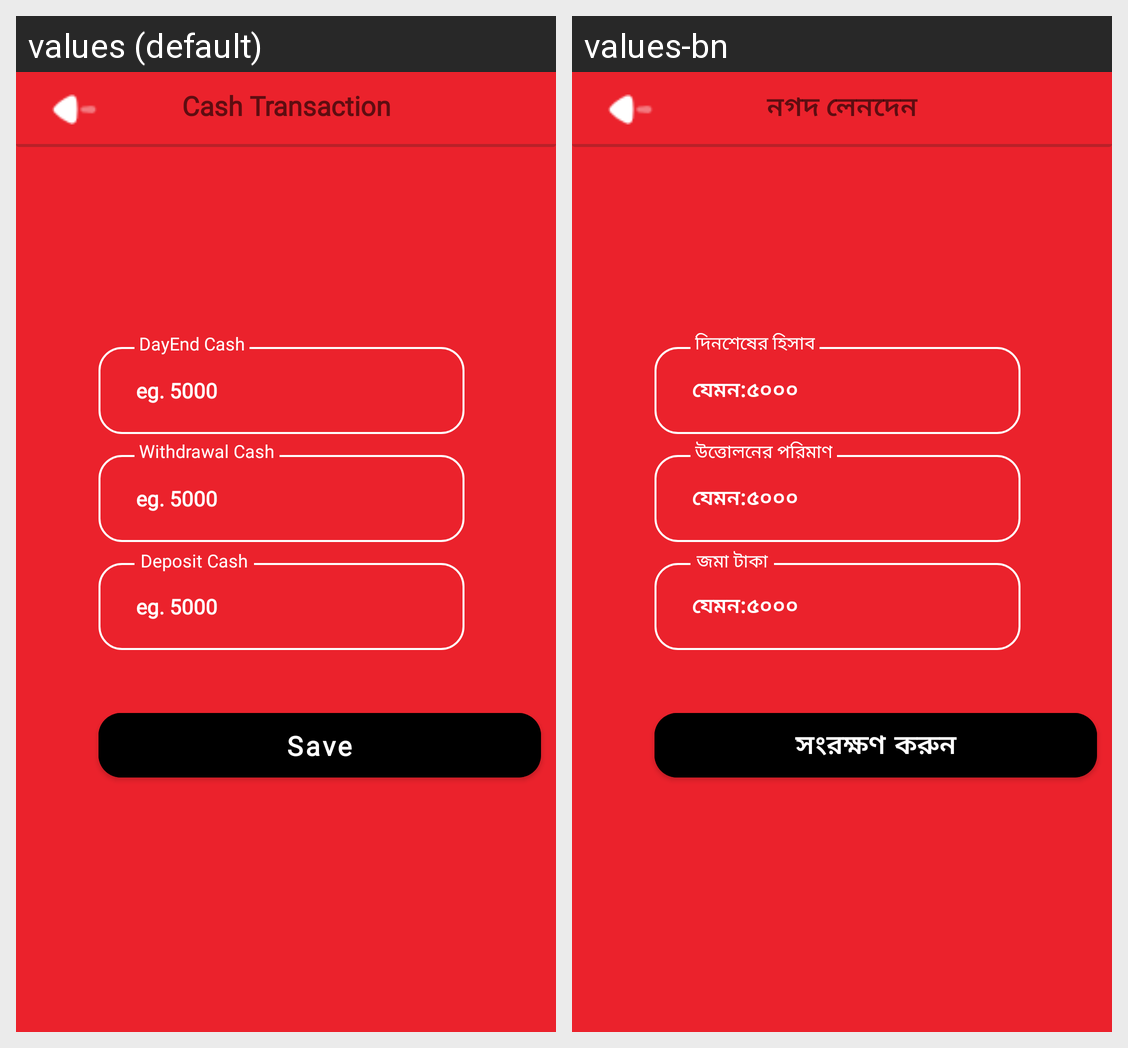

For this localized Android screen grid, give each drawn string resource with its value in every locale shown.
Android screen res/layout/cashbox_ui.xml rendered under 2 locales, left to right: values (default), values-bn. Device: Nexus 5 (rendered at 1080×1920; each locale shown at half size, 540×960, under a caption strip naming it); theme Theme.MyApplication.
Strings drawn on this screen, with the default value and each locale's value (text and hints the layout hard-codes, and strings that could not be matched under every locale, appear in the picture but are not listed):

cashtransaction
  values: Cash Transaction
  values-bn: নগদ লেনদেন

amounthint
  values: eg. 5000
  values-bn: যেমন:৫০০০

dayendcash
  values: DayEnd Cash
  values-bn: দিনশেষের হিসাব

withdrawal
  values: Withdrawal Cash
  values-bn: উত্তোলনের পরিমাণ

depositcash
  values: Deposit Cash
  values-bn: জমা টাকা

save
  values: Save
  values-bn: সংরক্ষণ করুন
